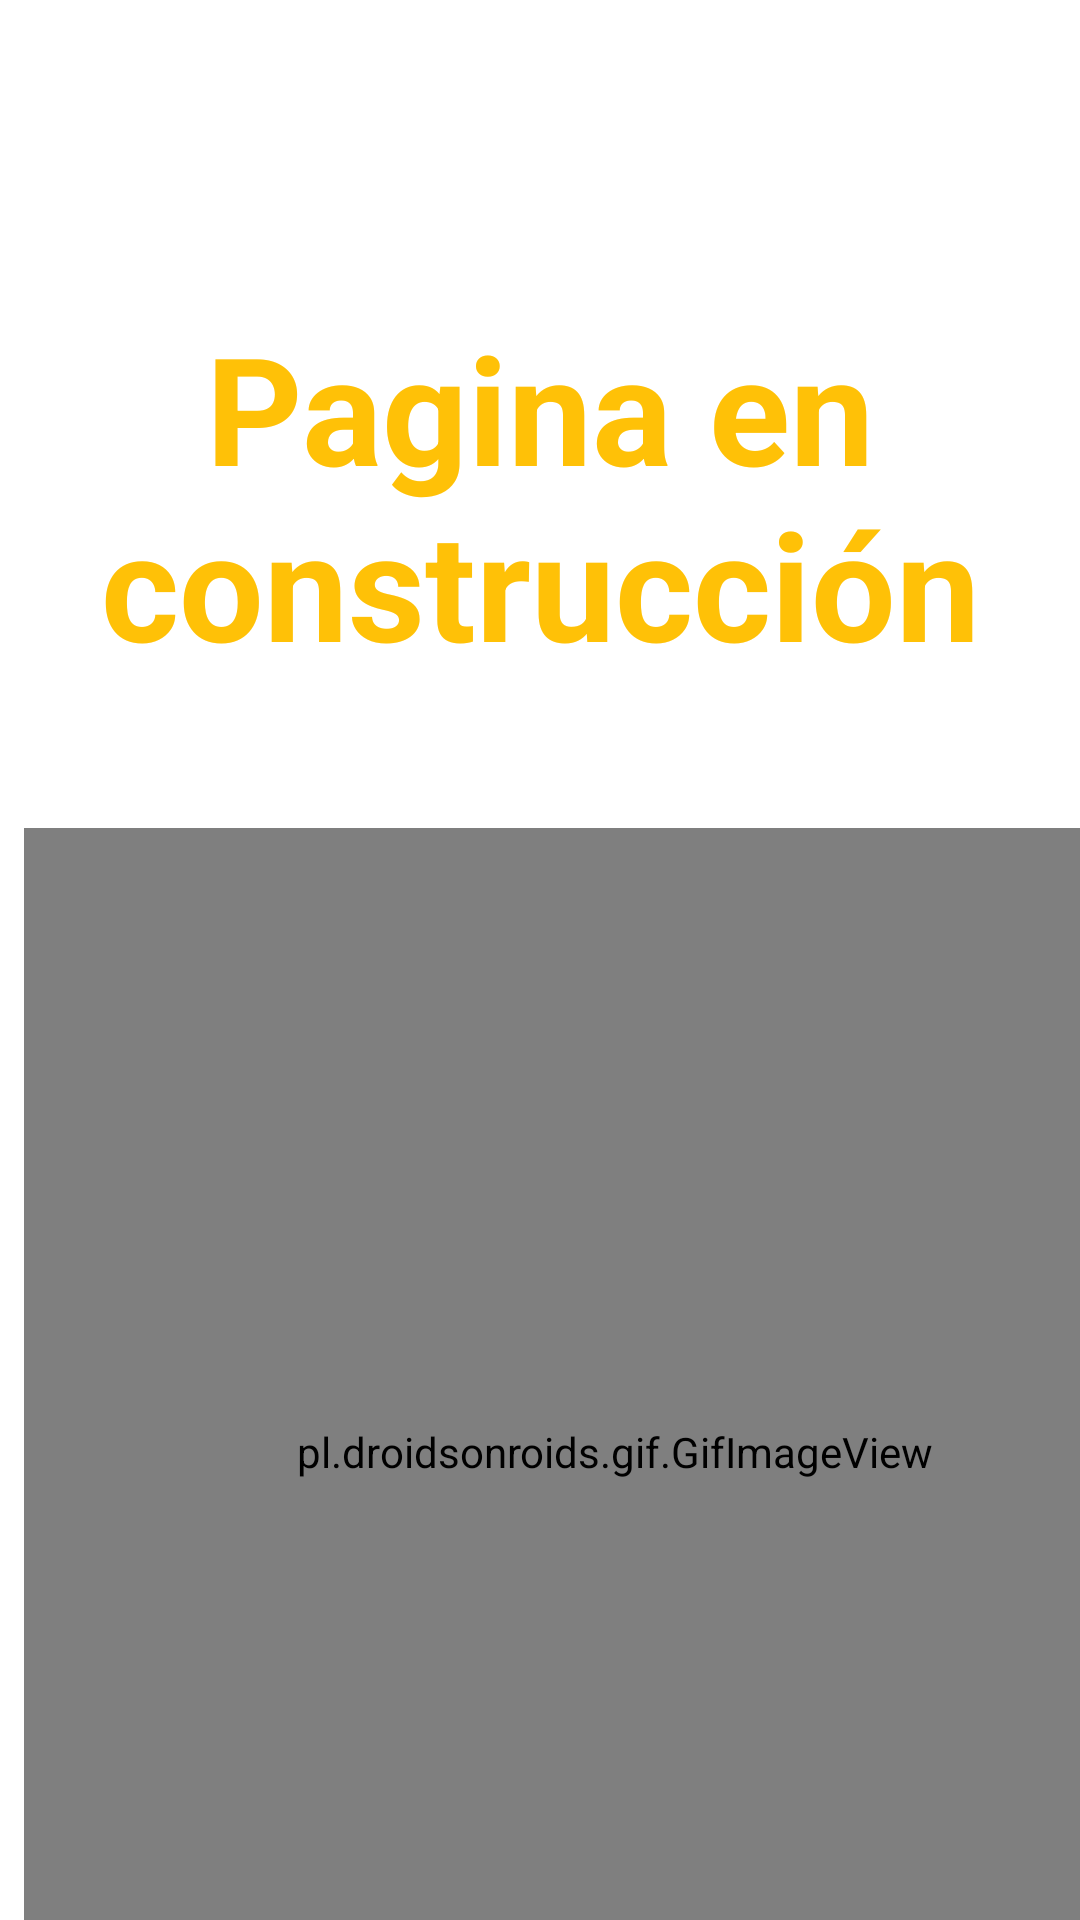

Produce the Android XML layout that renders to this screen, including the resource entries it uses.
<!-- AndroidManifest.xml: application theme Theme.PerroEstiloPFinal -->
<!-- res/layout/pag_construccion.xml -->
<?xml version="1.0" encoding="utf-8"?>

<androidx.constraintlayout.widget.ConstraintLayout xmlns:android="http://schemas.android.com/apk/res/android"
    xmlns:app="http://schemas.android.com/apk/res-auto"
    android:layout_width="match_parent"
    android:layout_height="match_parent">
    <TextView
        android:layout_width="match_parent"
        android:layout_height="wrap_content"
        android:gravity="center"
        android:text="Pagina en construcción"
        android:textSize="50dp"
        android:textColor="@color/warning"
        android:textStyle="bold"
        app:layout_constraintBottom_toBottomOf="parent"
        app:layout_constraintEnd_toEndOf="parent"
        app:layout_constraintHorizontal_bias="0.0"
        app:layout_constraintStart_toStartOf="parent"
        app:layout_constraintTop_toTopOf="parent"
        app:layout_constraintVertical_bias="0.199" />

    <pl.droidsonroids.gif.GifImageView
        android:layout_width="394dp"
        android:layout_height="416dp"

        android:layout_marginStart="8dp"
        android:layout_marginTop="276dp"
        android:src="@drawable/gif_construction"
        app:layout_constraintStart_toStartOf="parent"
        app:layout_constraintTop_toTopOf="parent" />

</androidx.constraintlayout.widget.ConstraintLayout>
<!-- resources referenced by this layout -->
<resources>
  <color name="warning">#FFC107</color>
  <style name="Theme.PerroEstiloPFinal" parent="Theme.MaterialComponents.DayNight.DarkActionBar">
          
          <item name="colorPrimary">@color/pink_400</item>
          <item name="colorPrimaryVariant">@color/pink_400</item>
          <item name="colorOnPrimary">@color/white</item>
          
          <item name="colorSecondary">@color/info</item>
          <item name="colorSecondaryVariant">@color/teal_700</item>
          <item name="colorOnSecondary">@color/black</item>
          
          <item name="android:statusBarColor" tools:targetApi="l">@color/pink_400</item>
          
      </style>
  <color name="pink_400">#DE5C9D</color>
  <color name="white">#FFFFFFFF</color>
  <color name="info">#0DCAF0</color>
  <color name="teal_700">#FF018786</color>
  <color name="black">#FF000000</color>
</resources>
